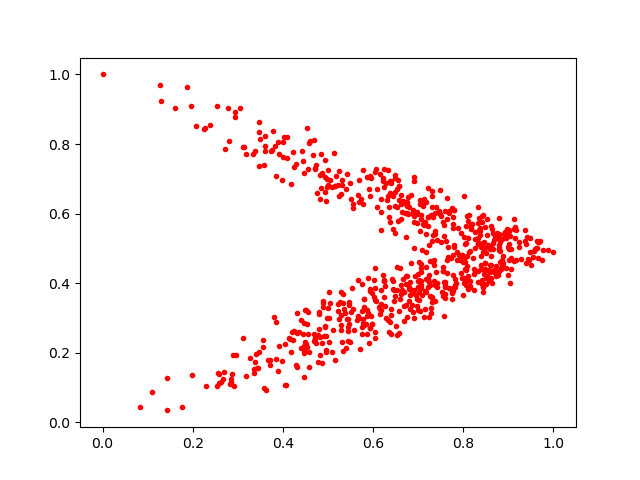

The file beside this chart, header and first rows:
0.44616404, 0.22117905
0.6382, 0.5758
0.9006, 0.4677
0.5219, 0.3213
0.736, 0.4672
0.3806, 0.3026
0.2062, 0.853
0.939, 0.5126
0.5694, 0.6326
0.2263, 0.8457
0.637, 0.6579
0.814, 0.3915
0.8088, 0.5927
0.5559, 0.6172
0.8547, 0.5088
0.4741, 0.7399
0.8418, 0.576
0.8211, 0.4734
0.5099, 0.2021
0.8, 0.366
0.6602, 0.356
0.6888, 0.6036
0.7599, 0.3885
0.1759, 0.04415
0.4815, 0.7121
0.6786, 0.3879
0.5632, 0.2953
0.5668, 0.6524
0.6093, 0.6199
0.7619, 0.5206
0.5008, 0.6829
0.4256, 0.7347
0.8326, 0.5307
0.5233, 0.6514
0.6913, 0.3797
0.9686, 0.5193
0.444, 0.7526
0.4168, 0.2391
0.6451, 0.5557
0.7168, 0.4135
0.4193, 0.2605
0.7892, 0.5579
0.5079, 0.6765
0.8407, 0.4005
0.4063, 0.1077
0.2811, 0.809
0.482, 0.6409
0.8513, 0.4858
0.4539, 0.2836
0.4091, 0.8212
0.6816, 0.367
0.862, 0.4776
0.4299, 0.165
0.6883, 0.5995
0.405, 0.2252
0.1956, 0.9087
0.9161, 0.5527
0.1974, 0.1356
0.2562, 0.1435
0.6905, 0.5921
0.6523, 0.6191
... 668 more rows
